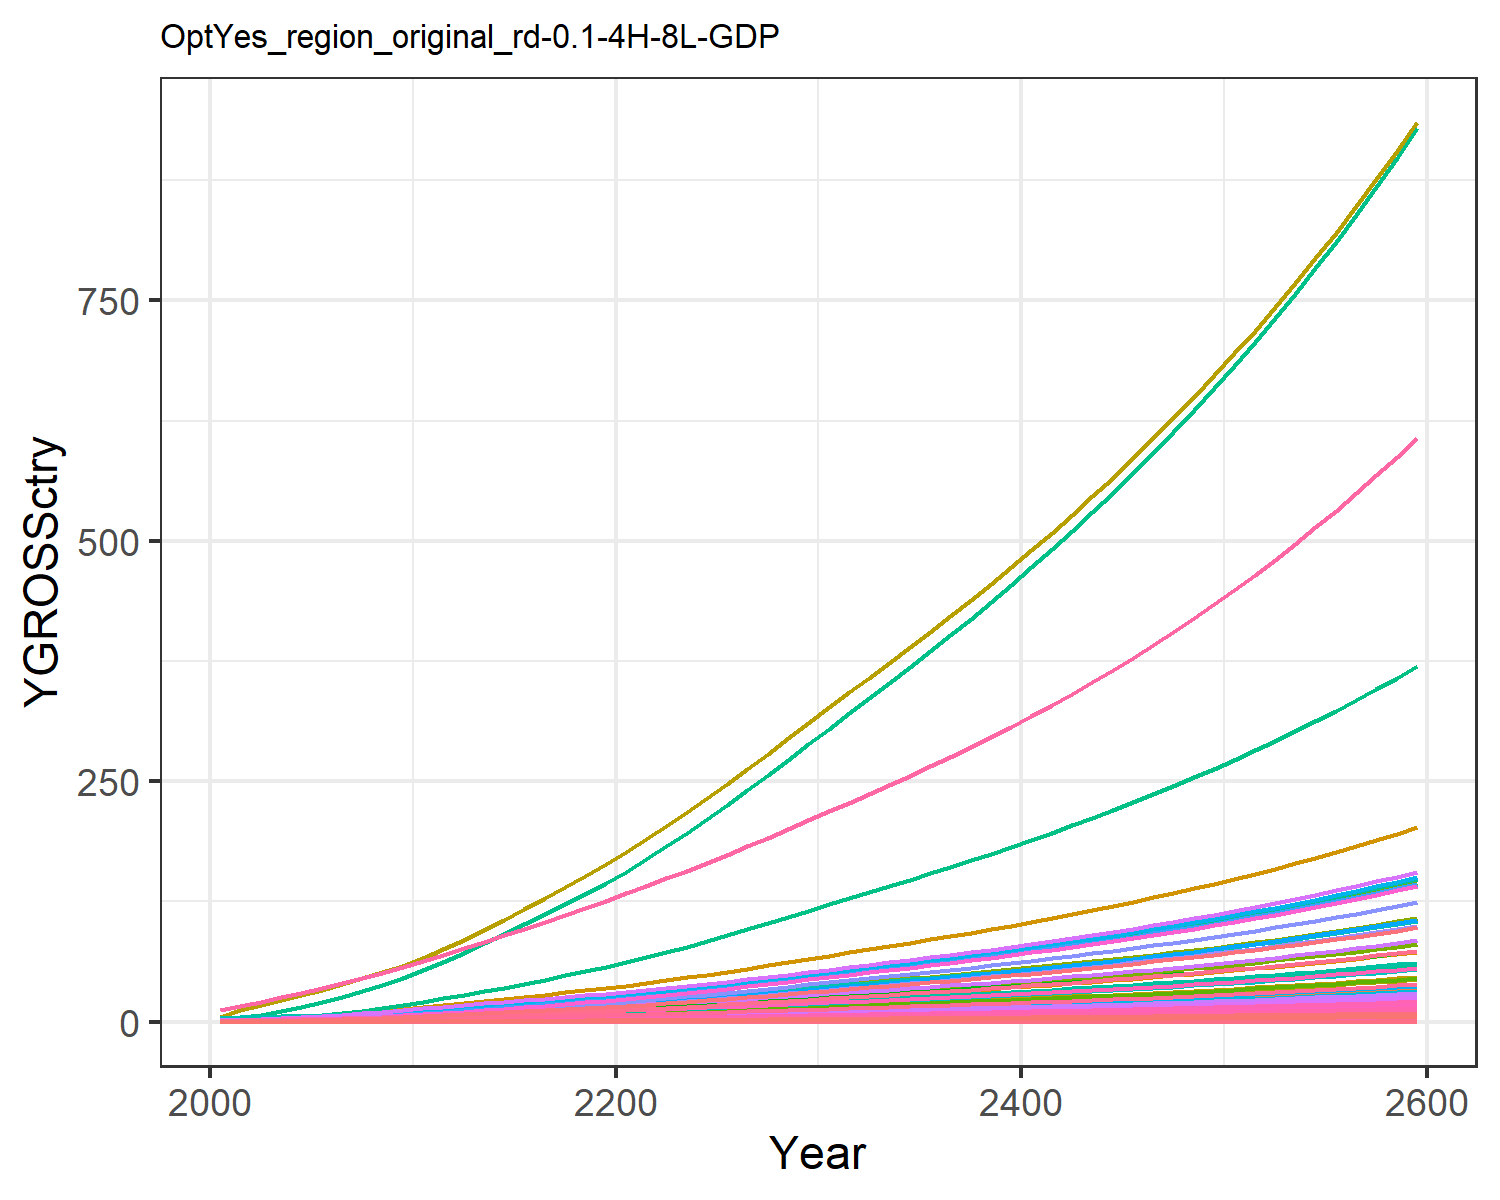

Source data for this figure (header and first rows):
0.018853978838997754, 0.040301129071862236, 0.010165438669766262, 0.3774099139141289, 0.40590282489173, 0.007751571851760122, 0.758082013299218, 0.25854341897928435, 0.047249844955456276, 0.0016238636003148837, 0.30657560419750846, 0.005170565761527711, 0.007279429204794612, 0.17141677304335884, 0.04055560391474781, 0.0386163103833662, 0.005330680504817779, 0.01259484903556952, 0.049157951262641504, 0.0014122981217094073, 0.03701780782792776, 1.4392407695780718, 0.0023445815536652474, 0.009093611893641846
0.03008, 0.07613, 0.01377, 0.6254, 0.6337, 0.0105, 1.005, 0.325, 0.06398, 0.003068, 0.3854, 0.009768, 0.01375, 0.2735, 0.05492, 0.06399, 0.008323, 0.01705, 0.06656, 0.002205, 0.0578, 2.247, 0.003661, 0.01451
0.04989, 0.1352, 0.01934, 0.9504, 0.9221, 0.01475, 1.295, 0.4127, 0.0899, 0.005446, 0.4894, 0.01734, 0.02441, 0.4536, 0.07716, 0.09724, 0.01211, 0.02396, 0.09353, 0.003208, 0.0841, 3.27, 0.005326, 0.02406
0.07666, 0.2214, 0.02556, 1.344, 1.257, 0.01949, 1.584, 0.5007, 0.1188, 0.00892, 0.5938, 0.0284, 0.03998, 0.697, 0.102, 0.1376, 0.0165, 0.03167, 0.1236, 0.004373, 0.1146, 4.456, 0.007259, 0.03697
0.1108, 0.3402, 0.03245, 1.805, 1.623, 0.02474, 1.86, 0.5896, 0.1508, 0.01371, 0.6991, 0.04365, 0.06146, 1.007, 0.1295, 0.1847, 0.02132, 0.0402, 0.1569, 0.005648, 0.1481, 5.756, 0.009377, 0.05344
0.1501, 0.4811, 0.03983, 2.29, 2.001, 0.03037, 2.11, 0.6747, 0.1851, 0.01938, 0.8001, 0.06172, 0.08689, 1.365, 0.1589, 0.2343, 0.02628, 0.04935, 0.1926, 0.006962, 0.1825, 7.095, 0.01156, 0.0724
0.1947, 0.6411, 0.04775, 2.812, 2.401, 0.03642, 2.339, 0.7569, 0.222, 0.02583, 0.8975, 0.08225, 0.1158, 1.77, 0.1905, 0.2877, 0.03153, 0.05917, 0.2309, 0.008353, 0.2189, 8.513, 0.01387, 0.09389
0.2468, 0.8352, 0.0562, 3.403, 2.834, 0.04285, 2.568, 0.8395, 0.2612, 0.03365, 0.9955, 0.1071, 0.1509, 2.244, 0.2242, 0.3482, 0.03721, 0.06963, 0.2718, 0.009859, 0.2584, 10.05, 0.01637, 0.119
0.3069, 1.067, 0.06507, 4.069, 3.298, 0.04962, 2.798, 0.9225, 0.3025, 0.04299, 1.094, 0.1369, 0.1927, 2.79, 0.2596, 0.4164, 0.04331, 0.08063, 0.3147, 0.01147, 0.3008, 11.69, 0.01905, 0.148
0.3751, 1.34, 0.07431, 4.815, 3.792, 0.05667, 3.027, 1.006, 0.3454, 0.05398, 1.193, 0.1719, 0.242, 3.41, 0.2965, 0.4927, 0.0498, 0.09207, 0.3594, 0.01319, 0.3458, 13.45, 0.0219, 0.1809
0.4477, 1.611, 0.08523, 5.52, 4.319, 0.06499, 3.306, 1.105, 0.3961, 0.06492, 1.31, 0.2067, 0.291, 4.07, 0.34, 0.5648, 0.05672, 0.1056, 0.4121, 0.01503, 0.3939, 15.31, 0.02495, 0.2159
0.5239, 1.861, 0.09821, 6.127, 4.871, 0.07489, 3.643, 1.223, 0.4565, 0.075, 1.45, 0.2388, 0.3362, 4.763, 0.3918, 0.6269, 0.06396, 0.1217, 0.4749, 0.01695, 0.4442, 17.27, 0.02813, 0.2527
0.601, 2.119, 0.1126, 6.802, 5.482, 0.08587, 4.021, 1.355, 0.5234, 0.08538, 1.607, 0.2719, 0.3827, 5.464, 0.4492, 0.696, 0.072, 0.1395, 0.5445, 0.01908, 0.5, 19.44, 0.03167, 0.2899
0.6828, 2.385, 0.1275, 7.463, 6.094, 0.09724, 4.393, 1.487, 0.5927, 0.09609, 1.763, 0.3059, 0.4307, 6.208, 0.5087, 0.7636, 0.08003, 0.158, 0.6166, 0.0212, 0.5557, 21.61, 0.0352, 0.3293
0.7684, 2.656, 0.143, 8.118, 6.712, 0.109, 4.766, 1.618, 0.6645, 0.107, 1.919, 0.3408, 0.4798, 6.986, 0.5703, 0.8306, 0.08815, 0.1771, 0.6913, 0.02335, 0.6121, 23.8, 0.03877, 0.3706
0.8569, 2.931, 0.1589, 8.772, 7.337, 0.1212, 5.143, 1.752, 0.7386, 0.1181, 2.077, 0.376, 0.5294, 7.79, 0.634, 0.8976, 0.09636, 0.1969, 0.7685, 0.02553, 0.6691, 26.02, 0.04238, 0.4133
0.9476, 3.206, 0.1753, 9.426, 7.968, 0.1337, 5.527, 1.887, 0.815, 0.1292, 2.238, 0.4114, 0.5791, 8.615, 0.6996, 0.9645, 0.1046, 0.2173, 0.8479, 0.02773, 0.7267, 28.25, 0.04603, 0.457
1.04, 3.481, 0.1922, 10.08, 8.605, 0.1466, 5.919, 2.026, 0.8935, 0.1403, 2.402, 0.4466, 0.6288, 9.46, 0.7669, 1.031, 0.113, 0.2382, 0.9296, 0.02994, 0.7848, 30.51, 0.04971, 0.5018
1.135, 3.753, 0.2095, 10.73, 9.246, 0.1598, 6.318, 2.167, 0.9739, 0.1512, 2.569, 0.4816, 0.678, 10.32, 0.8359, 1.098, 0.1214, 0.2596, 1.013, 0.03217, 0.8432, 32.79, 0.05341, 0.5474
1.23, 4.022, 0.2272, 11.38, 9.89, 0.1732, 6.727, 2.311, 1.056, 0.162, 2.74, 0.516, 0.7264, 11.19, 0.9063, 1.164, 0.1299, 0.2815, 1.099, 0.03441, 0.902, 35.07, 0.05713, 0.5934
1.333, 4.31, 0.2456, 12.09, 10.59, 0.1873, 7.147, 2.46, 1.142, 0.1737, 2.917, 0.553, 0.7785, 12.12, 0.98, 1.237, 0.139, 0.3043, 1.188, 0.03683, 0.9654, 37.53, 0.06114, 0.6431
1.447, 4.629, 0.2651, 12.88, 11.35, 0.2021, 7.579, 2.614, 1.232, 0.1865, 3.1, 0.5938, 0.836, 13.16, 1.057, 1.318, 0.1491, 0.3284, 1.282, 0.0395, 1.035, 40.25, 0.06557, 0.6979
1.566, 4.991, 0.2851, 13.71, 12.15, 0.2174, 8.022, 2.773, 1.325, 0.2011, 3.288, 0.6404, 0.9016, 14.23, 1.137, 1.403, 0.1596, 0.3532, 1.379, 0.04228, 1.108, 43.08, 0.07018, 0.7551
1.688, 5.373, 0.3057, 14.57, 12.98, 0.2331, 8.477, 2.935, 1.421, 0.2165, 3.481, 0.6893, 0.9705, 15.35, 1.22, 1.491, 0.1704, 0.3788, 1.478, 0.04515, 1.183, 46.01, 0.07495, 0.8142
1.814, 5.769, 0.3268, 15.45, 13.83, 0.2492, 8.943, 3.103, 1.519, 0.2324, 3.679, 0.7401, 1.042, 16.5, 1.304, 1.581, 0.1816, 0.4049, 1.58, 0.04811, 1.261, 49.03, 0.07987, 0.8751
1.944, 6.177, 0.3485, 16.35, 14.7, 0.2657, 9.422, 3.274, 1.62, 0.2489, 3.882, 0.7925, 1.116, 17.67, 1.39, 1.673, 0.1931, 0.4317, 1.685, 0.05115, 1.341, 52.12, 0.08491, 0.9375
2.077, 6.597, 0.3707, 17.29, 15.6, 0.2826, 9.916, 3.451, 1.723, 0.2658, 4.092, 0.8463, 1.192, 18.88, 1.479, 1.769, 0.2049, 0.4592, 1.792, 0.05428, 1.423, 55.32, 0.09011, 1.002
2.213, 7.026, 0.3934, 18.24, 16.52, 0.3, 10.42, 3.633, 1.829, 0.2831, 4.308, 0.9015, 1.269, 20.12, 1.569, 1.866, 0.217, 0.4874, 1.902, 0.05749, 1.507, 58.59, 0.09545, 1.067
2.352, 7.466, 0.4166, 19.22, 17.47, 0.3177, 10.94, 3.819, 1.937, 0.3008, 4.529, 0.9579, 1.349, 21.38, 1.662, 1.966, 0.2294, 0.5162, 2.015, 0.06079, 1.593, 61.95, 0.1009, 1.134
2.494, 7.915, 0.4404, 20.22, 18.44, 0.3358, 11.48, 4.011, 2.047, 0.3189, 4.756, 1.015, 1.43, 22.67, 1.757, 2.068, 0.2422, 0.5457, 2.13, 0.06416, 1.682, 65.38, 0.1065, 1.203
2.634, 8.358, 0.4639, 21.2, 19.39, 0.3537, 12, 4.199, 2.156, 0.3368, 4.979, 1.072, 1.51, 23.95, 1.851, 2.17, 0.2547, 0.5748, 2.243, 0.06747, 1.769, 68.76, 0.112, 1.27
2.771, 8.792, 0.4868, 22.17, 20.32, 0.3712, 12.51, 4.38, 2.263, 0.3543, 5.194, 1.128, 1.588, 25.19, 1.942, 2.268, 0.2668, 0.6031, 2.354, 0.07069, 1.853, 72.04, 0.1174, 1.336
2.909, 9.227, 0.5098, 23.14, 21.24, 0.3887, 13.02, 4.562, 2.37, 0.3718, 5.41, 1.184, 1.667, 26.44, 2.034, 2.368, 0.279, 0.6316, 2.465, 0.07392, 1.937, 75.33, 0.1227, 1.403
3.048, 9.667, 0.5331, 24.13, 22.18, 0.4065, 13.54, 4.747, 2.478, 0.3895, 5.629, 1.24, 1.746, 27.71, 2.127, 2.469, 0.2913, 0.6605, 2.578, 0.07719, 2.023, 78.66, 0.1281, 1.47
3.188, 10.11, 0.5567, 25.14, 23.14, 0.4245, 14.07, 4.935, 2.588, 0.4075, 5.851, 1.297, 1.827, 28.99, 2.221, 2.572, 0.3039, 0.6898, 2.692, 0.0805, 2.11, 82.04, 0.1336, 1.538
3.331, 10.56, 0.5808, 26.16, 24.11, 0.4429, 14.6, 5.127, 2.7, 0.4257, 6.079, 1.355, 1.908, 30.29, 2.317, 2.677, 0.3166, 0.7196, 2.809, 0.08389, 2.199, 85.49, 0.1393, 1.607
3.477, 11.02, 0.6053, 27.21, 25.1, 0.4616, 15.16, 5.323, 2.813, 0.4442, 6.312, 1.414, 1.991, 31.61, 2.415, 2.784, 0.3296, 0.75, 2.927, 0.08733, 2.289, 89, 0.145, 1.677
3.625, 11.49, 0.6303, 28.28, 26.11, 0.4807, 15.72, 5.524, 2.93, 0.4631, 6.55, 1.475, 2.076, 32.95, 2.515, 2.894, 0.3429, 0.781, 3.048, 0.09086, 2.382, 92.59, 0.1508, 1.748
3.776, 11.97, 0.6559, 29.38, 27.15, 0.5002, 16.3, 5.73, 3.049, 0.4823, 6.795, 1.536, 2.162, 34.33, 2.617, 3.006, 0.3565, 0.8127, 3.172, 0.09446, 2.476, 96.27, 0.1568, 1.821
3.929, 12.46, 0.6821, 30.5, 28.21, 0.5201, 16.9, 5.942, 3.17, 0.502, 7.046, 1.598, 2.25, 35.73, 2.721, 3.121, 0.3705, 0.8451, 3.298, 0.09815, 2.573, 100, 0.1629, 1.895
4.087, 12.96, 0.7088, 31.65, 29.3, 0.5405, 17.51, 6.159, 3.295, 0.522, 7.303, 1.662, 2.34, 37.16, 2.828, 3.239, 0.3848, 0.8782, 3.428, 0.1019, 2.672, 103.9, 0.1692, 1.971
4.247, 13.46, 0.7362, 32.83, 30.41, 0.5614, 18.13, 6.382, 3.422, 0.5425, 7.568, 1.727, 2.432, 38.62, 2.937, 3.359, 0.3994, 0.9122, 3.56, 0.1058, 2.773, 107.8, 0.1757, 2.049
4.412, 13.98, 0.7644, 34.05, 31.55, 0.5829, 18.78, 6.612, 3.553, 0.5635, 7.84, 1.794, 2.526, 40.11, 3.049, 3.484, 0.4144, 0.947, 3.696, 0.1098, 2.878, 111.9, 0.1823, 2.128
4.58, 14.52, 0.7932, 35.29, 32.73, 0.6048, 19.44, 6.848, 3.687, 0.5849, 8.12, 1.863, 2.622, 41.64, 3.165, 3.611, 0.4298, 0.9828, 3.836, 0.1139, 2.985, 116, 0.189, 2.209
4.753, 15.06, 0.8228, 36.57, 33.93, 0.6274, 20.13, 7.091, 3.824, 0.6069, 8.408, 1.933, 2.721, 43.21, 3.283, 3.742, 0.4456, 1.019, 3.979, 0.1181, 3.095, 120.3, 0.196, 2.292
4.929, 15.62, 0.8532, 37.89, 35.17, 0.6506, 20.83, 7.34, 3.966, 0.6295, 8.704, 2.004, 2.822, 44.82, 3.404, 3.877, 0.4619, 1.057, 4.126, 0.1224, 3.208, 124.7, 0.2032, 2.377
5.111, 16.2, 0.8844, 39.25, 36.45, 0.6744, 21.56, 7.598, 4.111, 0.6526, 9.009, 2.078, 2.926, 46.46, 3.529, 4.016, 0.4787, 1.096, 4.277, 0.1268, 3.324, 129.2, 0.2105, 2.465
5.297, 16.79, 0.9166, 40.64, 37.76, 0.6989, 22.3, 7.862, 4.26, 0.6764, 9.323, 2.154, 3.032, 48.16, 3.657, 4.158, 0.4959, 1.136, 4.432, 0.1314, 3.443, 133.9, 0.2181, 2.555
5.488, 17.39, 0.9496, 42.08, 39.11, 0.7241, 23.07, 8.135, 4.414, 0.7008, 9.647, 2.231, 3.141, 49.89, 3.788, 4.305, 0.5136, 1.177, 4.592, 0.1361, 3.566, 138.7, 0.2259, 2.647
5.684, 18.01, 0.9836, 43.56, 40.5, 0.75, 23.86, 8.416, 4.572, 0.7258, 9.98, 2.311, 3.254, 51.68, 3.924, 4.457, 0.5318, 1.219, 4.756, 0.1409, 3.693, 143.6, 0.2339, 2.742
5.886, 18.65, 1.019, 45.08, 41.93, 0.7767, 24.68, 8.706, 4.735, 0.7516, 10.32, 2.393, 3.369, 53.51, 4.064, 4.613, 0.5506, 1.262, 4.926, 0.1459, 3.824, 148.7, 0.2422, 2.839
6.094, 19.31, 1.055, 46.65, 43.4, 0.8042, 25.52, 9.005, 4.902, 0.7781, 10.68, 2.477, 3.488, 55.4, 4.208, 4.773, 0.57, 1.307, 5.1, 0.151, 3.958, 153.9, 0.2507, 2.939
6.307, 19.99, 1.092, 48.27, 44.92, 0.8325, 26.39, 9.313, 5.075, 0.8053, 11.04, 2.564, 3.61, 57.34, 4.356, 4.939, 0.5899, 1.353, 5.28, 0.1563, 4.096, 159.3, 0.2595, 3.042
6.527, 20.68, 1.13, 49.94, 46.48, 0.8617, 27.28, 9.63, 5.252, 0.8334, 11.42, 2.654, 3.736, 59.34, 4.508, 5.109, 0.6105, 1.4, 5.465, 0.1617, 4.239, 164.8, 0.2685, 3.148
6.753, 21.4, 1.169, 51.66, 48.1, 0.8918, 28.21, 9.958, 5.436, 0.8623, 11.81, 2.746, 3.865, 61.4, 4.666, 5.286, 0.6316, 1.449, 5.655, 0.1673, 4.386, 170.5, 0.2778, 3.257
6.986, 22.14, 1.21, 53.43, 49.76, 0.9228, 29.16, 10.3, 5.625, 0.892, 12.21, 2.84, 3.999, 63.52, 4.828, 5.467, 0.6535, 1.499, 5.852, 0.1731, 4.538, 176.4, 0.2874, 3.37
7.226, 22.9, 1.252, 55.26, 51.48, 0.9547, 30.14, 10.64, 5.82, 0.9227, 12.62, 2.938, 4.136, 65.7, 4.995, 5.654, 0.6761, 1.551, 6.055, 0.1791, 4.695, 182.5, 0.2973, 3.485
7.473, 23.68, 1.295, 57.15, 53.25, 0.9877, 31.16, 11, 6.021, 0.9542, 13.05, 3.038, 4.278, 67.95, 5.168, 5.848, 0.6993, 1.605, 6.264, 0.1853, 4.856, 188.8, 0.3076, 3.605
7.728, 24.49, 1.34, 59.1, 55.08, 1.022, 32.2, 11.38, 6.228, 0.9868, 13.49, 3.142, 4.424, 70.26, 5.346, 6.047, 0.7233, 1.66, 6.479, 0.1916, 5.023, 195.3, 0.3181, 3.727
7.991, 25.32, 1.386, 61.11, 56.96, 1.057, 33.28, 11.76, 6.442, 1.02, 13.94, 3.249, 4.574, 72.65, 5.529, 6.253, 0.7481, 1.717, 6.702, 0.1982, 5.195, 202, 0.329, 3.854
